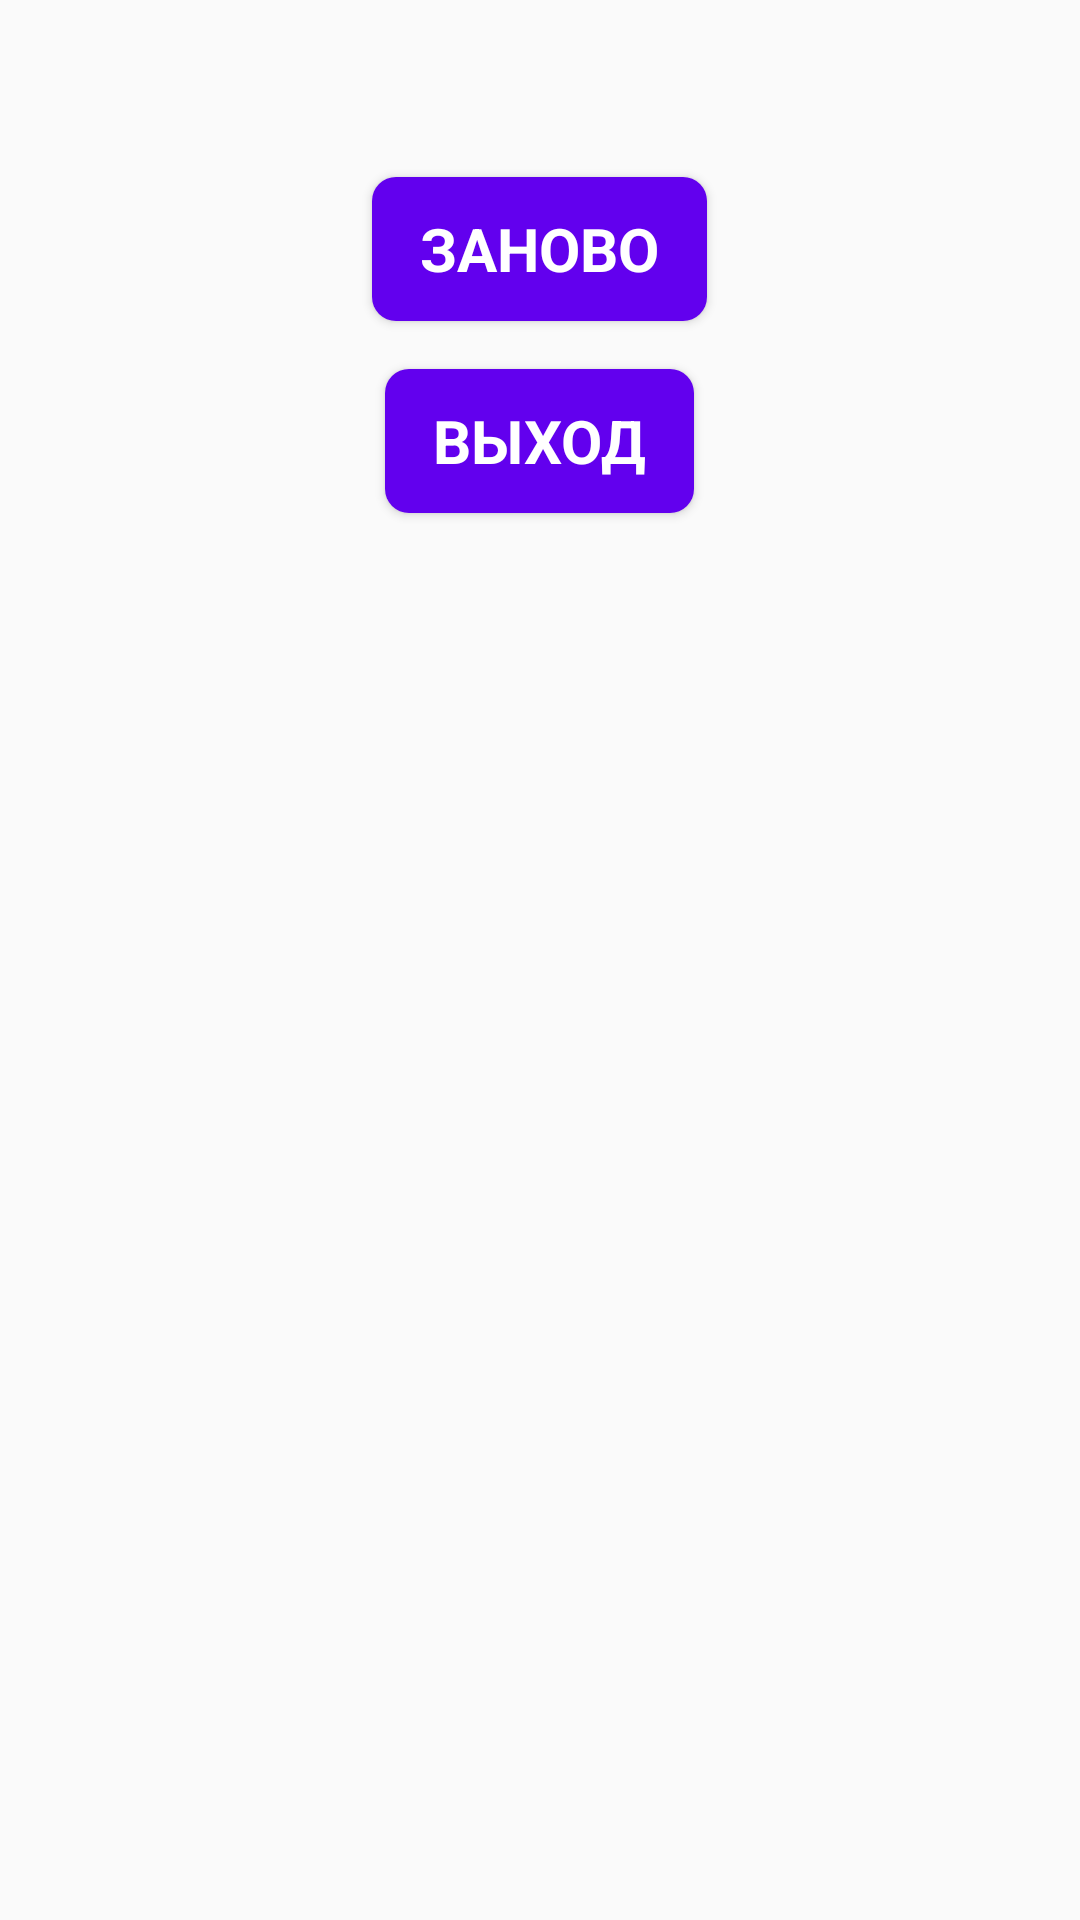

Reconstruct the res/layout file that produces this screen, plus the resources it refers to.
<!-- AndroidManifest.xml: application theme AppTheme -->
<!-- res/layout/result_game.xml -->
<?xml version="1.0" encoding="utf-8"?>
<LinearLayout xmlns:android="http://schemas.android.com/apk/res/android"
    xmlns:tools="http://schemas.android.com/tools"
    android:id="@+id/result_layout"
    android:layout_width="wrap_content"
    android:layout_height="wrap_content"
    android:layout_gravity="center_horizontal"
    android:orientation="vertical">

    <TextView
        android:id="@+id/tv_winner"
        android:layout_width="wrap_content"
        android:layout_height="wrap_content"
        android:layout_gravity="center"
        android:layout_marginBottom="@dimen/margin_default"
        android:textAppearance="@style/ResultTextAppearance"
        tools:text="WINNER" />

    <Button
        android:layout_width="wrap_content"
        android:layout_height="wrap_content"
        android:layout_gravity="center"
        android:layout_marginBottom="16dp"
        android:background="@drawable/result_button_selector"
        android:onClick="restartGame"
        android:paddingStart="@dimen/padding_default"
        android:paddingEnd="@dimen/padding_default"
        android:text="@string/restart"
        android:textAppearance="@style/ButtonTextAppearance" />

    <Button
        android:layout_width="wrap_content"
        android:layout_height="wrap_content"
        android:layout_gravity="center"
        android:background="@drawable/result_button_selector"
        android:onClick="quitGame"
        android:paddingStart="@dimen/padding_default"
        android:paddingEnd="@dimen/padding_default"
        android:text="@string/quit"
        android:textAppearance="@style/ButtonTextAppearance" />

</LinearLayout>
<!-- resources referenced by this layout -->
<resources>
  <dimen name="margin_default">16dp</dimen>
  <dimen name="padding_default">16dp</dimen>
  <!-- drawable result_button_selector (drawable) -->
  <?xml version="1.0" encoding="utf-8"?>
  <selector xmlns:android="http://schemas.android.com/apk/res/android">
      <item android:state_pressed="true">
          <shape android:shape="rectangle">
              <corners android:radius="@dimen/button_corners" />
              <solid android:color="@color/colorAccent" />
          </shape>
      </item>
  
      <item>
          <shape android:shape="rectangle">
              <corners android:radius="@dimen/button_corners" />
              <solid android:color="@color/colorPrimary" />
          </shape>
      </item>
  </selector>
  <string name="quit">Выход</string>
  <string name="restart">Заново</string>
  <style name="ButtonTextAppearance" parent="android:Widget.Button">
          <item name="android:textSize">20sp</item>
          <item name="android:textColor">#ffffff</item>
          <item name="android:textAllCaps">true</item>
          <item name="android:textStyle">bold</item>
      </style>
  <style name="ResultTextAppearance">
          <item name="android:textColor">@color/colorPrimary</item>
          <item name="android:textSize">32sp</item>
          <item name="android:textAllCaps">true</item>
      </style>
  <style name="AppTheme" parent="Theme.AppCompat.Light.NoActionBar">
          
          <item name="colorPrimary">@color/colorPrimary</item>
          <item name="colorPrimaryDark">@color/colorPrimaryDark</item>
          <item name="colorAccent">@color/colorAccent</item>
      </style>
  <dimen name="button_corners">8dp</dimen>
  <!-- not gathered from this repository: default colours our renderer supplied (Android Studio template values) -->
  <color name="colorPrimary">#FF6200EE</color>
  <color name="colorPrimaryDark">#FF3700B3</color>
  <color name="colorAccent">#FF03DAC5</color>
</resources>
